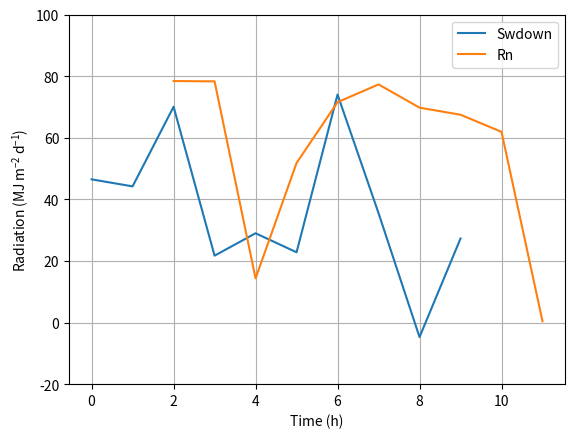

Python code for this plot:
import numpy as np
import matplotlib.pyplot as plt
from matplotlib import rc
rc('mathtext', default='regular')

time = np.arange(10)
time1 = np.arange(2,12)
temp = np.random.random(10)*30
Swdown = np.random.random(10)*100-10
Rn = np.random.random(10)*100-10

fig = plt.figure()
ax = fig.add_subplot(111)

lns1 = ax.plot(time, Swdown, '-', label = 'Swdown')
lns2 = ax.plot(time1, Rn, '-', label = 'Rn')
#ax2 = ax.twinx()
#lns3 = ax2.plot(time, temp, '-r', label = 'temp')

# added these three lines
lns = lns1+lns2
labs = [l.get_label() for l in lns]
ax.legend(lns, labs, loc=0)

ax.grid()
ax.set_xlabel("Time (h)")
ax.set_ylabel(r"Radiation ($MJ\,m^{-2}\,d^{-1}$)")
#ax2.set_ylabel(r"Temperature ($^\circ$C)")
#ax2.set_ylim(0, 35)
ax.set_ylim(-20,100)
plt.show()
